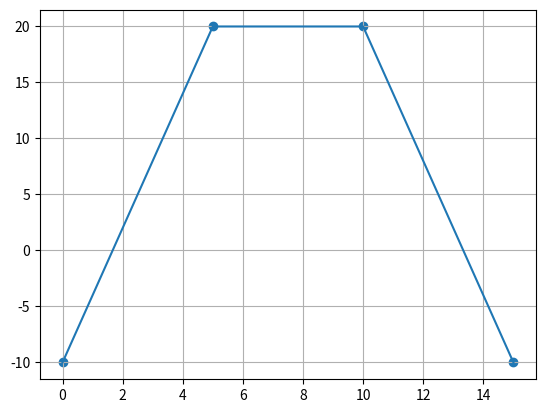

Write Python code to recreate this figure.
import matplotlib.pyplot as plt
x = [0,5,10,15] # x value listed
y=[-10,20,20,-10] # y value listed

plt.scatter(x,y) #plot the points only
plt.plot(x,y) #plot the line
plt.grid() #add grid
plt.show() #show the graph
